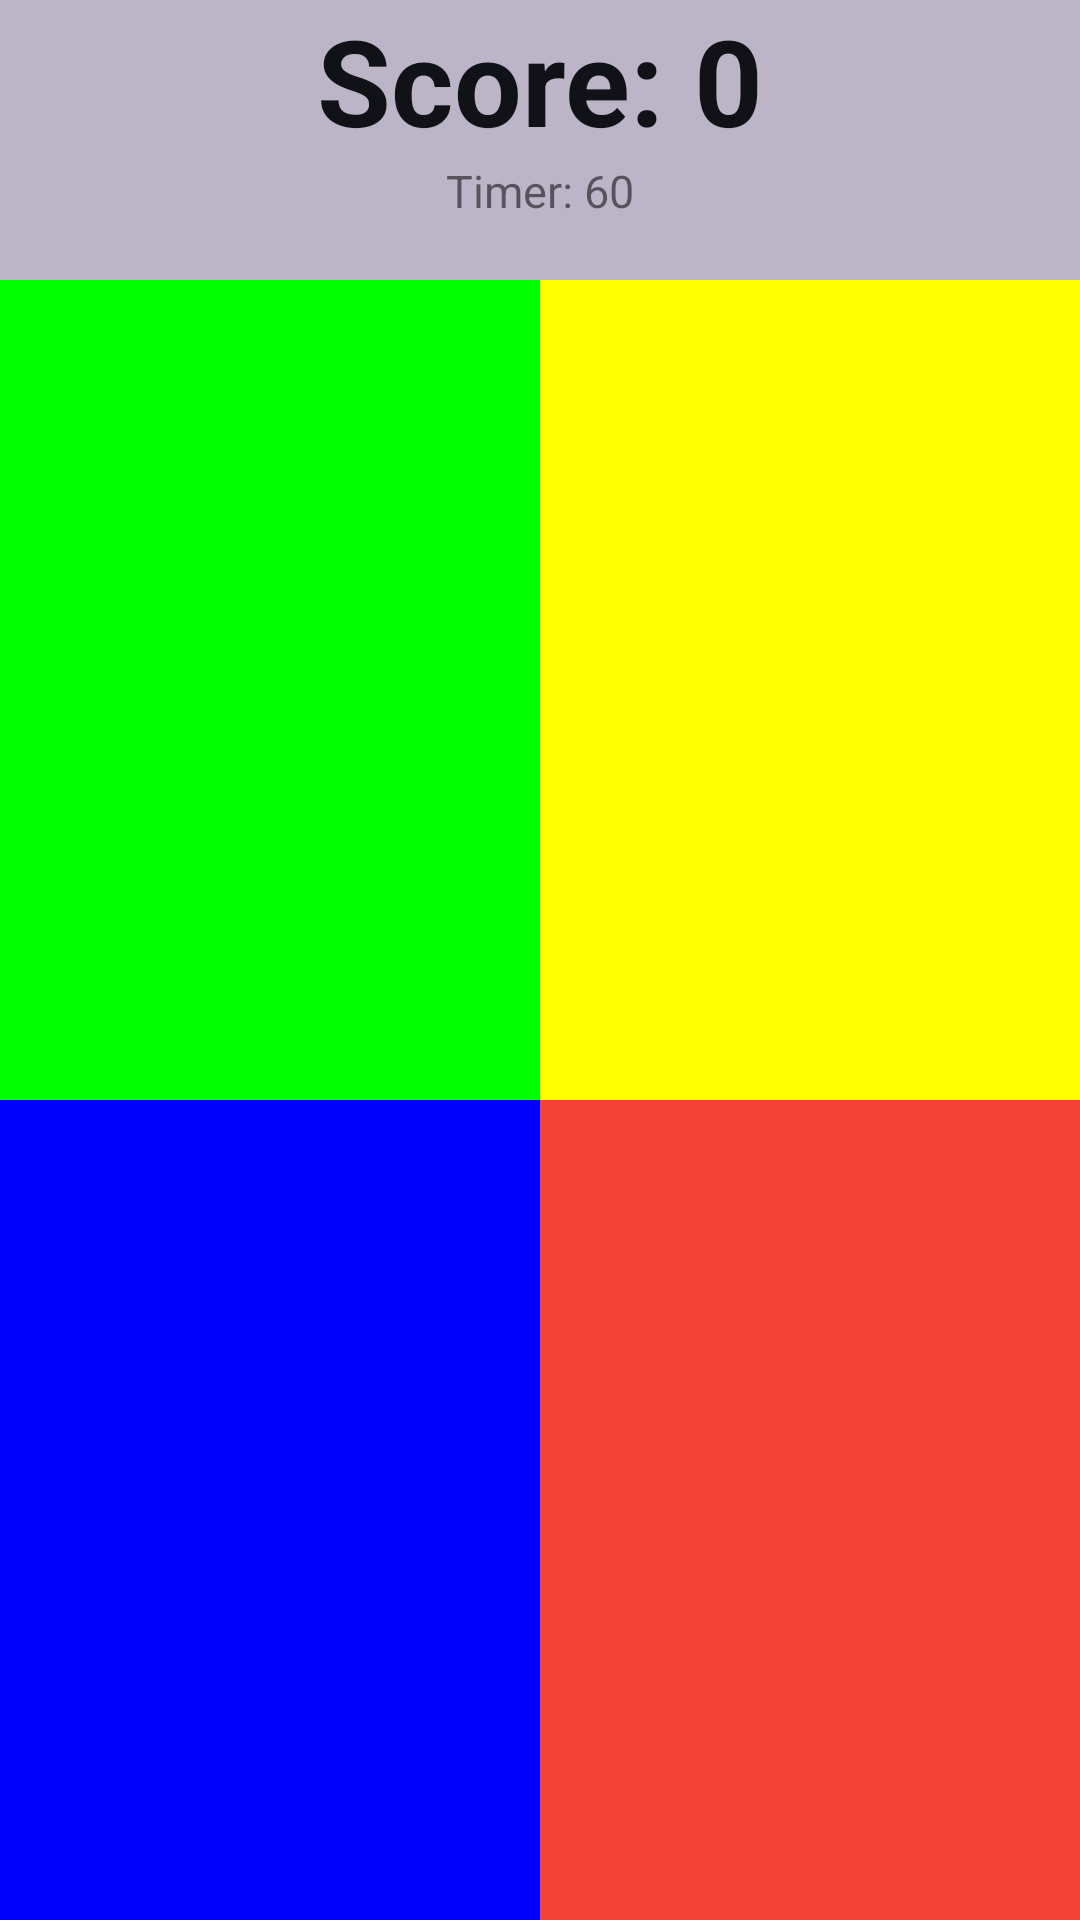

Layout XML and referenced resources for this Android screen:
<!-- AndroidManifest.xml: application theme AppTheme -->
<!-- res/layout/fragment_play_game.xml -->
<?xml version="1.0" encoding="utf-8"?>
<androidx.constraintlayout.widget.ConstraintLayout
    xmlns:android="http://schemas.android.com/apk/res/android"
    xmlns:tools="http://schemas.android.com/tools"
    xmlns:app="http://schemas.android.com/apk/res-auto"
    android:layout_width="match_parent"
    android:layout_height="match_parent"
    android:background="#BCB5C8">

    <TextView
        android:id="@+id/scoreText"
        android:layout_width="wrap_content"
        android:layout_height="wrap_content"
        android:layout_centerHorizontal="true"
        android:text="Score: 0"
        android:textColor="#111217"
        android:textSize="40sp"
        android:textStyle="bold"
        app:layout_constraintLeft_toLeftOf="parent"
        app:layout_constraintRight_toRightOf="parent"
        app:layout_constraintTop_toTopOf="parent" />

    <TextView
        android:id="@+id/timerText"
        android:layout_width="160dp"
        android:layout_height="40dp"
        android:layout_below="@id/restartBtn"
        android:layout_centerHorizontal="true"
        android:text="Timer: 60"
        android:textAlignment="center"
        android:textSize="15sp"
        app:layout_constraintEnd_toEndOf="parent"
        app:layout_constraintStart_toStartOf="parent"
        app:layout_constraintTop_toBottomOf="@+id/scoreText" />


    <LinearLayout
        android:id="@+id/allColors"
        android:layout_width="match_parent"
        android:layout_height="0dp"
        android:orientation="vertical"
        app:layout_constraintBottom_toBottomOf="parent"
        app:layout_constraintEnd_toEndOf="parent"
        app:layout_constraintStart_toStartOf="parent"
        app:layout_constraintTop_toBottomOf="@+id/timerText">

        <LinearLayout
            android:id="@+id/colorsLayout"
            android:layout_width="match_parent"
            android:layout_height="match_parent"
            android:layout_below="@id/scoreText"
            android:layout_weight="1"
            android:orientation="horizontal">

            <Button
                android:id="@+id/greenBtn"
                android:layout_width="wrap_content"
                android:layout_height="match_parent"
                android:layout_weight="1"
                android:background="#00FF00"
                android:textColor="#FFFFFF"
                android:textSize="40sp" />

            <Button
                android:id="@+id/yellowBtn"
                android:layout_width="wrap_content"
                android:layout_height="match_parent"
                android:layout_weight="1"
                android:background="#FFFF00"
                android:textColor="#FFFFFF"
                android:textSize="40sp" />
        </LinearLayout>

        <LinearLayout
            android:id="@+id/colorsLayout2"
            android:layout_width="match_parent"
            android:layout_height="match_parent"
            android:layout_below="@id/scoreText"
            android:layout_weight="1">

            <Button
                android:id="@+id/blueBtn"
                android:layout_width="wrap_content"
                android:layout_height="match_parent"
                android:layout_weight="1"
                android:background="#0000FF"
                android:textColor="#FFFFFF"
                android:textSize="40sp" />

            <Button
                android:id="@+id/redBtn"
                android:layout_width="wrap_content"
                android:layout_height="match_parent"
                android:layout_weight="1"
                android:background="#F44336"
                android:textColor="#FFFFFF"
                android:textSize="40sp" />

        </LinearLayout>

    </LinearLayout>


    <Button
        android:id="@+id/restartBtn"
        android:layout_width="110dp"
        android:layout_height="40dp"
        android:layout_below="@id/allColors"
        android:background="#6C0A7E"
        android:text="Restart"
        android:textColor="#FFFFFF"
        android:textSize="20sp"
        android:visibility="invisible"
        app:layout_constraintBottom_toBottomOf="parent"
        app:layout_constraintEnd_toEndOf="parent"
        app:layout_constraintHorizontal_bias="0.22"
        app:layout_constraintStart_toStartOf="parent"
        app:layout_constraintTop_toTopOf="parent"
        app:layout_constraintVertical_bias="0.72" />

    <Button
        android:id="@+id/scoreBoard"
        android:layout_width="110dp"
        android:layout_height="40dp"
        android:layout_below="@id/restartBtn"
        android:layout_alignParentEnd="true"
        android:layout_toEndOf="@+id/restartBtn"
        android:background="#6C0A7E"
        android:text="Finish"
        android:textColor="#FFFFFF"
        android:textSize="20sp"
        android:visibility="invisible"
        app:layout_constraintBottom_toBottomOf="parent"
        app:layout_constraintEnd_toEndOf="parent"
        app:layout_constraintHorizontal_bias="0.78"
        app:layout_constraintStart_toStartOf="parent"
        app:layout_constraintTop_toTopOf="parent"
        app:layout_constraintVertical_bias="0.72" />

    <TextView
        android:id="@+id/gameOverText"
        android:layout_width="wrap_content"
        android:layout_height="wrap_content"
        android:text="GAME OVER"
        android:textColor="#BD2A2A"
        android:textSize="20sp"
        app:layout_constraintBottom_toBottomOf="parent"
        app:layout_constraintEnd_toEndOf="parent"
        app:layout_constraintStart_toStartOf="parent"
        app:layout_constraintTop_toTopOf="parent"
        app:layout_constraintVertical_bias="0.32999998"
        android:visibility="invisible"/>


</androidx.constraintlayout.widget.ConstraintLayout>
<!-- resources referenced by this layout -->
<resources>
  <style name="AppTheme" parent="Theme.AppCompat.Light.DarkActionBar">
          
          <item name="colorPrimary">@color/colorPrimary</item>
          <item name="colorPrimaryDark">@color/colorPrimaryDark</item>
          <item name="windowActionBar">false</item>
          <item name="windowNoTitle">true</item>
          <item name="colorAccent">@color/colorAccent</item>
      </style>
  <!-- not gathered from this repository: default colours our renderer supplied (Android Studio template values) -->
  <color name="colorPrimary">#FF6200EE</color>
  <color name="colorPrimaryDark">#FF3700B3</color>
  <color name="colorAccent">#FF03DAC5</color>
</resources>
